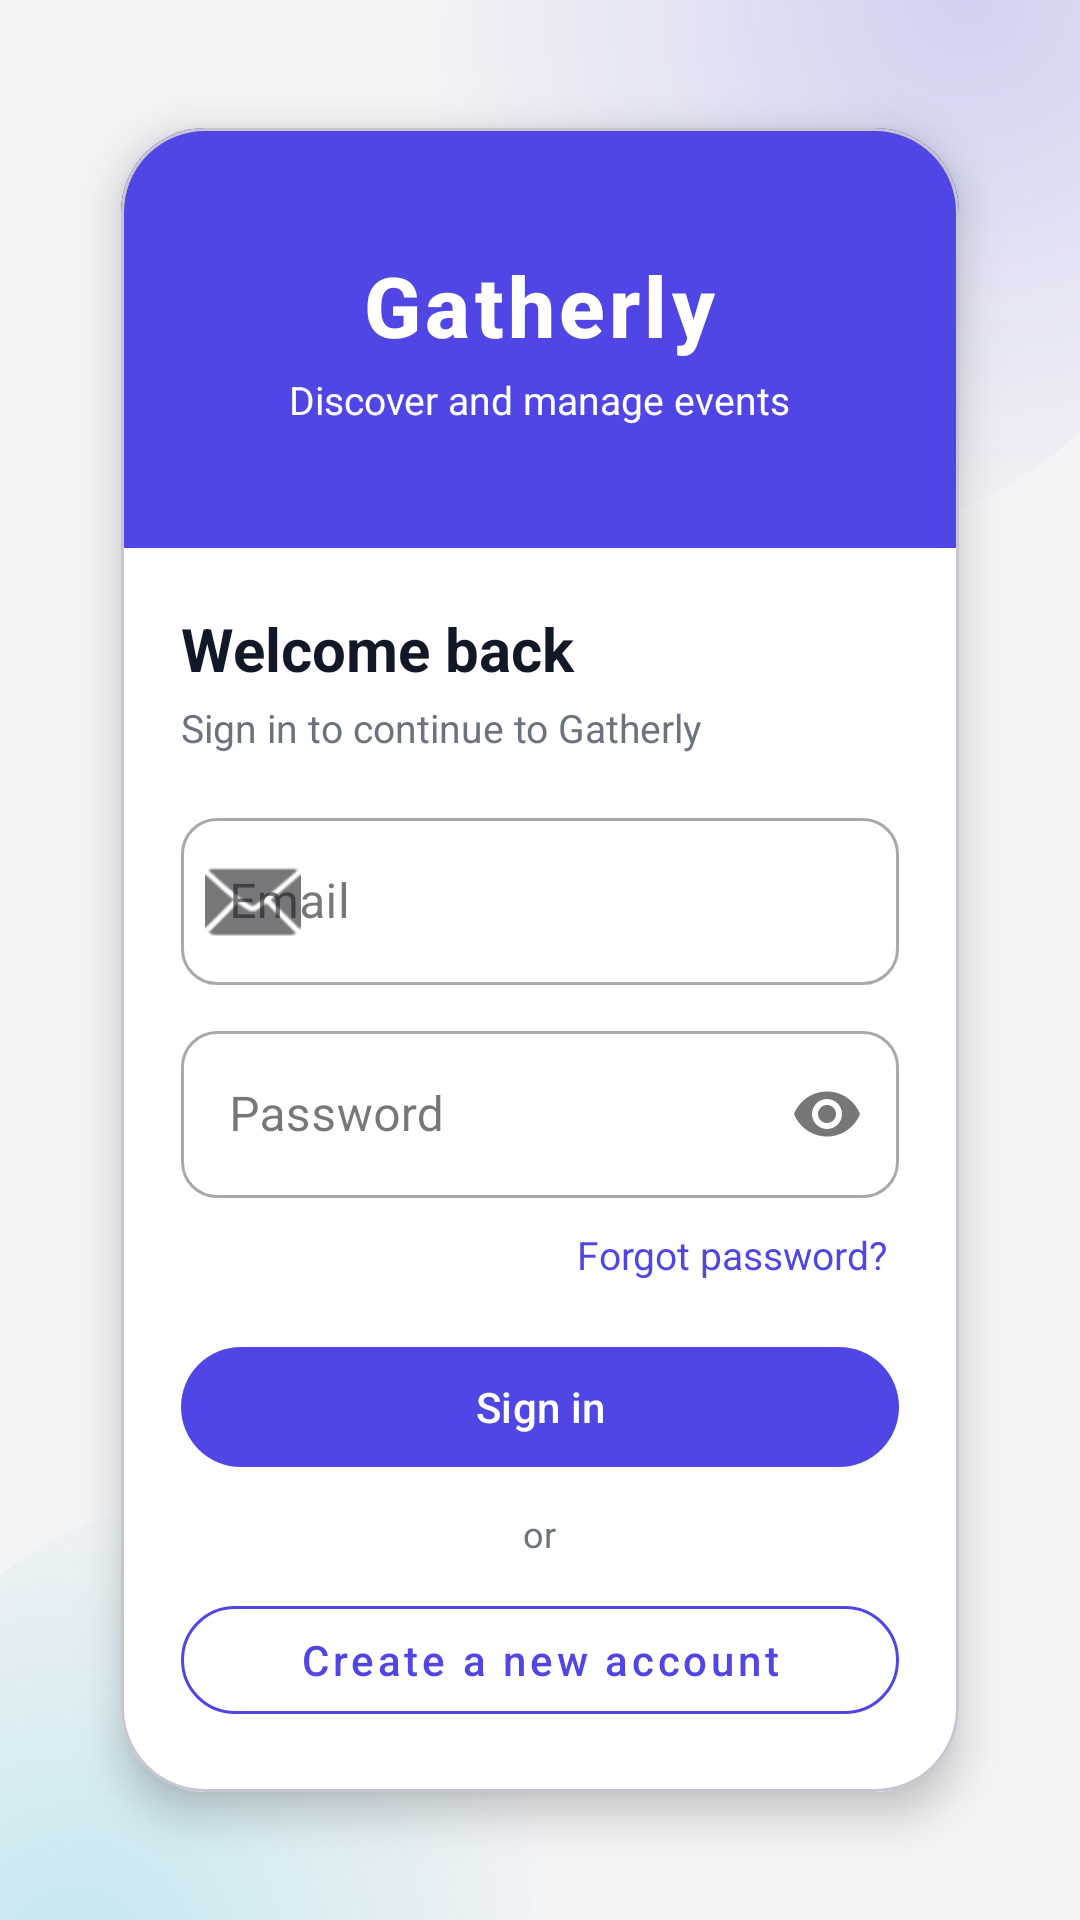

Layout XML and referenced resources for this Android screen:
<!-- AndroidManifest.xml: application theme Theme.Material3.Light.NoActionBar -->
<!-- res/layout/activity_sign_in.xml -->
<?xml version="1.0" encoding="utf-8"?>
<androidx.constraintlayout.widget.ConstraintLayout
    xmlns:android="http://schemas.android.com/apk/res/android"
    xmlns:app="http://schemas.android.com/apk/res-auto"
    android:layout_width="match_parent"
    android:layout_height="match_parent"
    android:background="@drawable/bg_login">

    
    <com.google.android.material.card.MaterialCardView
        android:id="@+id/cardAuth"
        android:layout_width="0dp"
        android:layout_height="wrap_content"
        app:cardCornerRadius="28dp"
        app:cardUseCompatPadding="true"
        app:cardElevation="8dp"
        app:cardBackgroundColor="@color/colorSurface"
        android:layout_margin="24dp"
        app:layout_constraintTop_toTopOf="parent"
        app:layout_constraintBottom_toBottomOf="parent"
        app:layout_constraintStart_toStartOf="parent"
        app:layout_constraintEnd_toEndOf="parent"
        app:layout_constraintWidth_min="260dp"
        app:layout_constraintWidth_max="360dp">

        <LinearLayout
            android:layout_width="match_parent"
            android:layout_height="wrap_content"
            android:orientation="vertical">

            
            <LinearLayout
                android:id="@+id/layoutHeader"
                android:layout_width="match_parent"
                android:layout_height="140dp"
                android:background="@color/colorPrimary"
                android:gravity="center"
                android:paddingStart="24dp"
                android:paddingEnd="24dp"
                android:paddingTop="24dp"
                android:paddingBottom="24dp"
                android:orientation="vertical">

                <TextView
                    android:id="@+id/tvLogoGatherly"
                    android:layout_width="wrap_content"
                    android:layout_height="wrap_content"
                    android:text="Gatherly"
                    android:textAllCaps="false"
                    android:textSize="28sp"
                    android:textStyle="bold"
                    android:letterSpacing="0.05"
                    android:fontFamily="sans-serif-medium"
                    android:textColor="@color/colorOnPrimary" />

                <TextView
                    android:id="@+id/tvLogoTagline"
                    android:layout_width="wrap_content"
                    android:layout_height="wrap_content"
                    android:layout_marginTop="4dp"
                    android:text="Discover and manage events"
                    android:textSize="13sp"
                    android:textColor="@color/colorOnPrimary" />

            </LinearLayout>

            <LinearLayout
                android:layout_width="match_parent"
                android:layout_height="wrap_content"
                android:orientation="vertical"
                android:padding="20dp">

                
                <TextView
                    android:id="@+id/tvTitle"
                    android:layout_width="wrap_content"
                    android:layout_height="wrap_content"
                    android:text="Welcome back"
                    android:textSize="20sp"
                    android:textStyle="bold"
                    android:textColor="@color/colorOnSurface" />

                
                <TextView
                    android:id="@+id/tvSubtitle"
                    android:layout_width="wrap_content"
                    android:layout_height="wrap_content"
                    android:text="Sign in to continue to Gatherly"
                    android:textSize="13sp"
                    android:textColor="@color/colorOnSurfaceVariant"
                    android:layout_marginTop="4dp"
                    android:layout_marginBottom="16dp" />

                
                <com.google.android.material.textfield.TextInputLayout
                    android:layout_width="match_parent"
                    android:layout_height="wrap_content"
                    style="@style/Widget.MaterialComponents.TextInputLayout.OutlinedBox"
                    app:boxCornerRadiusTopStart="12dp"
                    app:boxCornerRadiusTopEnd="12dp"
                    app:boxCornerRadiusBottomStart="12dp"
                    app:boxCornerRadiusBottomEnd="12dp"
                    app:startIconDrawable="@android:drawable/ic_dialog_email">

                    <com.google.android.material.textfield.TextInputEditText
                        android:id="@+id/etEmail"
                        android:layout_width="match_parent"
                        android:layout_height="wrap_content"
                        android:hint="Email"
                        android:inputType="textEmailAddress" />
                </com.google.android.material.textfield.TextInputLayout>

                
                <com.google.android.material.textfield.TextInputLayout
                    android:layout_width="match_parent"
                    android:layout_height="wrap_content"
                    android:layout_marginTop="10dp"
                    style="@style/Widget.MaterialComponents.TextInputLayout.OutlinedBox"
                    app:boxCornerRadiusTopStart="12dp"
                    app:boxCornerRadiusTopEnd="12dp"
                    app:boxCornerRadiusBottomStart="12dp"
                    app:boxCornerRadiusBottomEnd="12dp"
                    app:endIconMode="password_toggle">

                    <com.google.android.material.textfield.TextInputEditText
                        android:id="@+id/etPassword"
                        android:layout_width="match_parent"
                        android:layout_height="wrap_content"
                        android:hint="Password"
                        android:inputType="textPassword" />
                </com.google.android.material.textfield.TextInputLayout>

                
                <TextView
                    android:id="@+id/btnForgotPassword"
                    android:layout_width="wrap_content"
                    android:layout_height="wrap_content"
                    android:text="Forgot password?"
                    android:textSize="13sp"
                    android:textColor="@color/colorPrimary"
                    android:layout_marginTop="6dp"
                    android:layout_gravity="end"
                    android:clickable="true"
                    android:focusable="true"
                    android:padding="4dp"
                    android:foreground="?attr/selectableItemBackgroundBorderless" />

                
                <com.google.android.material.button.MaterialButton
                    android:id="@+id/btnLogin"
                    android:layout_width="match_parent"
                    android:layout_height="wrap_content"
                    android:layout_marginTop="14dp"
                    android:text="Sign in"
                    android:textAllCaps="false"
                    app:cornerRadius="999dp"
                    app:backgroundTint="@color/colorPrimary"
                    android:textColor="@color/colorOnPrimary" />

                
                <TextView
                    android:layout_width="wrap_content"
                    android:layout_height="wrap_content"
                    android:text="or"
                    android:textSize="12sp"
                    android:textColor="@color/colorOnSurfaceVariant"
                    android:layout_marginTop="10dp"
                    android:layout_gravity="center_horizontal" />

                
                <com.google.android.material.button.MaterialButton
                    android:id="@+id/btnGoSignUp"
                    style="@style/Widget.MaterialComponents.Button.OutlinedButton"
                    android:layout_width="match_parent"
                    android:layout_height="wrap_content"
                    android:layout_marginTop="10dp"
                    android:text="Create a new account"
                    android:textAllCaps="false"
                    app:cornerRadius="999dp"
                    app:strokeColor="@color/colorPrimary"
                    app:iconTint="@color/colorPrimary"
                    android:textColor="@color/colorPrimary" />

            </LinearLayout>
        </LinearLayout>
    </com.google.android.material.card.MaterialCardView>

</androidx.constraintlayout.widget.ConstraintLayout>
<!-- resources referenced by this layout -->
<resources>
  <color name="colorOnPrimary">#FFFFFFFF</color>
  <color name="colorOnSurface">#111827</color>
  <color name="colorOnSurfaceVariant">#6B7280</color>
  <color name="colorPrimary">#4F46E5</color>
  <color name="colorSurface">#FFFFFFFF</color>
  <!-- drawable bg_login (drawable) -->
  <?xml version="1.0" encoding="utf-8"?>
  <layer-list xmlns:android="http://schemas.android.com/apk/res/android">
  
      
      <item>
          <shape android:shape="rectangle">
              <solid android:color="@color/colorBackground" />
          </shape>
      </item>
  
      
      <item android:gravity="top|end" android:top="-80dp" android:right="-40dp">
          <shape android:shape="oval">
              <size android:width="260dp" android:height="260dp" />
              
              <gradient
                  android:type="radial"
                  android:gradientRadius="180dp"
                  android:centerX="0.7"
                  android:centerY="0.3"
                  android:startColor="#334F46E5"
                  android:endColor="#00FFFFFF" />
          </shape>
      </item>
  
      
      <item android:gravity="bottom|start" android:bottom="-80dp" android:left="-40dp">
          <shape android:shape="oval">
              <size android:width="220dp" android:height="220dp" />
              
              <gradient
                  android:type="radial"
                  android:gradientRadius="160dp"
                  android:centerX="0.3"
                  android:centerY="0.7"
                  android:startColor="#3306B6D4"
                  android:endColor="#00FFFFFF" />
          </shape>
      </item>
  
  </layer-list>
  <color name="colorBackground">#F3F4F6</color>
</resources>
